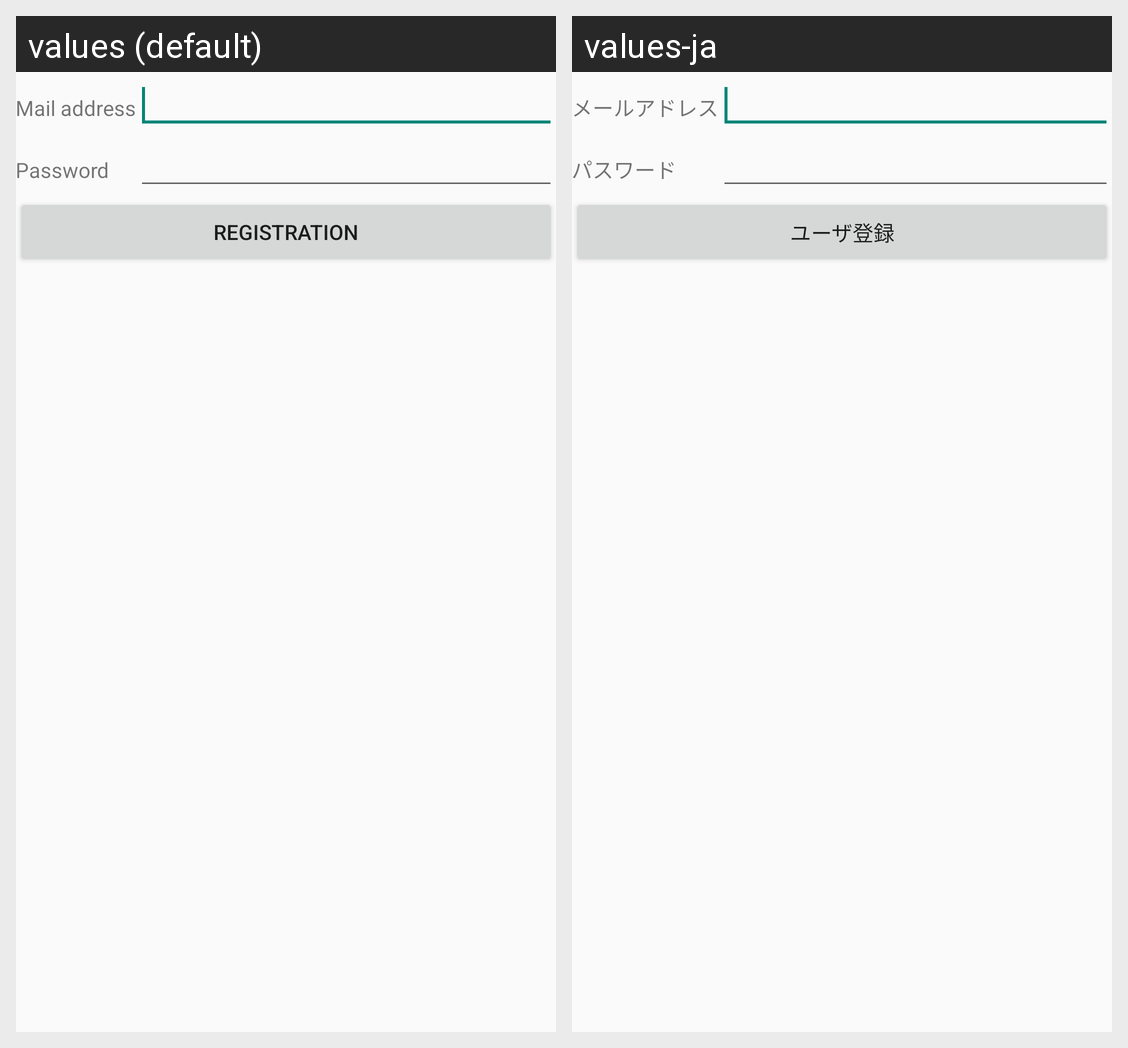

Translations of the strings shown on this Android screen, per locale in the grid:
Android screen res/layout/activity_user_regist.xml rendered under 2 locales, left to right: values (default), values-ja. Device: Nexus 5 (rendered at 1080×1920; each locale shown at half size, 540×960, under a caption strip naming it); theme AppTheme.
Strings drawn on this screen, with the default value and each locale's value (text and hints the layout hard-codes, and strings that could not be matched under every locale, appear in the picture but are not listed):

caption_mailaddress
  values: Mail address
  values-ja: メールアドレス

caption_password
  values: Password
  values-ja: パスワード

Button_Registration
  values: Registration
  values-ja: ユーザ登録
